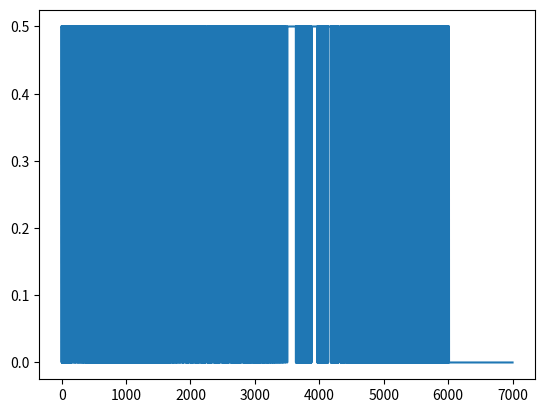

This chart was generated by the following Python code:
""" Multi Layer Perceptron """

import numpy as np
import matplotlib.pyplot as plt


class MultiLayerNetwork(object):

    """ A Multi Layer Perceptron """

    def __init__(self, layout, **options):
        """
        Creates a new MultiLayerNetwork
        @param layout A tuple describing the number of neurons
                      per layer (inputsize, hid1, hid2,..,out)
        Extra options:
        transfer_function
        last_transfer_function
        """

        super(MultiLayerNetwork, self).__init__()

        self.layout = layout
        self.layer_transfer = MultiLayerNetwork.sigmoid_function
        self.last_layer_transfer = MultiLayerNetwork.step_function

        if "transfer_function" in options:
            self.layer_transfer = options.get("transfer_function")
            self.last_layer_transfer = options.get("transfer_function")

        if "last_transfer_function" in options:
            self.last_layer_transfer = options.get("last_transfer_function")

        # init weights
        self.weights = []
        for i in range(len(layout) - 1):
            # plus 1 for bias
            start_weights = np.random.uniform(
                -0.1, +0.1, (layout[i + 1], layout[i] + 1))

            self.weights.append(start_weights)

    def get_weights(self):
        return self.weights

    def set_weights(self, weights):
        self.weights = weights

    @staticmethod
    def sigmoid_function(value, derivate=False):
        if not derivate:
            return (1 / (1 + np.exp(-value)))
        else:
            return (value * (1 - value))

    @staticmethod
    def step_function(value, derivate=False):
        return 0 if value < 0 else 1

    @staticmethod
    def round2_function(value, derivate=False):
        """ rounds to 2 digits after decimal point """
        return np.around(value, 2)

    @staticmethod
    def direct_function(value, derivate=False):
        return value

    def calc(self, input):
        """
        Calculates the network output for the given input
        @param input A array of inputs [in1, in2,..]
        """
        
        lastNetResult = np.array(input)
        # save each layer in/output for training
        self.inputs = []
        self.outputs = []

        for i in range(len(self.layout) - 1):
            # append bias
            lastNetResult = np.hstack((lastNetResult, [1]))

            self.inputs.append(lastNetResult)

            # calc result
            lastNetResult = np.dot(self.weights[i], lastNetResult)
            if i == len(self.layout) - 2:
                # different activation function for last layer
                lastNetResult = np.array(list(map(
                    self.last_layer_transfer, np.nditer(lastNetResult))))
            else:
                lastNetResult = self.layer_transfer(lastNetResult)

            self.outputs.append(lastNetResult)

        return lastNetResult

    def train(self, training_data, expected, learning_rate=0.2):
        """
        Trains the network using the backpropagation algorithm
        @return error
        """

        # run the network
        self.calc(training_data)

        # calc error
        layer_errors = []
        weigth_change = []
        error = 0.5 * sum((np.add(expected, -self.outputs[-1]) ** 2))

        for i in reversed(range(len(self.layout) - 1)):
            if i == (len(self.layout) - 2):
                layer_error = np.add(expected, -self.outputs[-1])
                layer_errors.append(layer_error)

                delta_weight = np.outer(
                    layer_error, self.inputs[-1]) * learning_rate

                weigth_change.append(delta_weight)
                #self.weights[-1] += delta_weight
            else:
                layer_error = np.dot(layer_errors[-1],
                                     self.weights[i + 1])[:-1]
                layer_error *= self.layer_transfer(self.outputs[i], True)
                layer_errors.append(layer_error)

                delta_weight = np.outer(
                    layer_error, self.inputs[i]) * learning_rate

                weigth_change.append(delta_weight)
                #self.weights[i] += delta_weight

        # Update weights
        for i in range(len(self.layout) - 1):
            self.weights[i] += weigth_change[(len(self.layout) - 2) - i]

        return error

    def all_pass(self, training_data):
        """
        Returns true if the network calculates for all data the expected values
        @param training_data ([input1, input2,..], [expected1, expected...])
        """
        for data, expected in training_data:
            result = self.calc(data)
            if not np.array_equal(result, expected):
                return False

        return True

    def train_until_fit(self, training_data, train_steps=1000,
                        learn_rate=0.2, max_trains=500000):
        """
        trains the network untill all training_data passes
        @param training_data ([input1, input2,..], [expected1, expected...])
        @param train_steps on failled train train_steps times
        @param learn_rate rate with wich the network will leran
        @param max_trains max trains of network or 0
        @return the list of errors while training
        """

        errors = []
        trains = 0
        while not self.all_pass(training_data):
            if trains > 0 and trains % train_steps == 0:
                avg_error = sum(
                    errors[-len(training_data):]) / len(training_data)
                print("failed on {} trains with error {}"
                      .format(trains, avg_error))
                if max_trains != 0 and trains >= max_trains:
                    return errors

            for i in range(train_steps):
                input, expected = training_data[i % len(training_data)]
                errors.append(self.train(input, expected, learn_rate))
                trains += 1

        print("succeeded after {} trains".format(trains))
        return errors

if __name__ == '__main__':

    training_data = [
        (np.array([0, 0]), [0]),
        (np.array([0, 1]), [1]),
        (np.array([1, 0]), [1]),
        (np.array([1, 1]), [0]),
    ]

    network = MultiLayerNetwork(
        layout=(2, 2, 1),
        last_transfer_function=MultiLayerNetwork.step_function)

    errors = []

    # data, result = random.choice(training_data)
    # network.train(data, result, 1)

    errors = network.train_until_fit(training_data, 1000, 0.2, 500000)


    # for i in range(10000):
    #     data, result = random.choice(training_data)
    #     print(data, result)
        # errors.append(network.train(data, result, 0.2))

    # print(network.weights)

    for data, __ in training_data:
        result = network.calc(data)
        print("{} -> {}".format(data, result))

    plt.plot(errors)
    plt.show()
